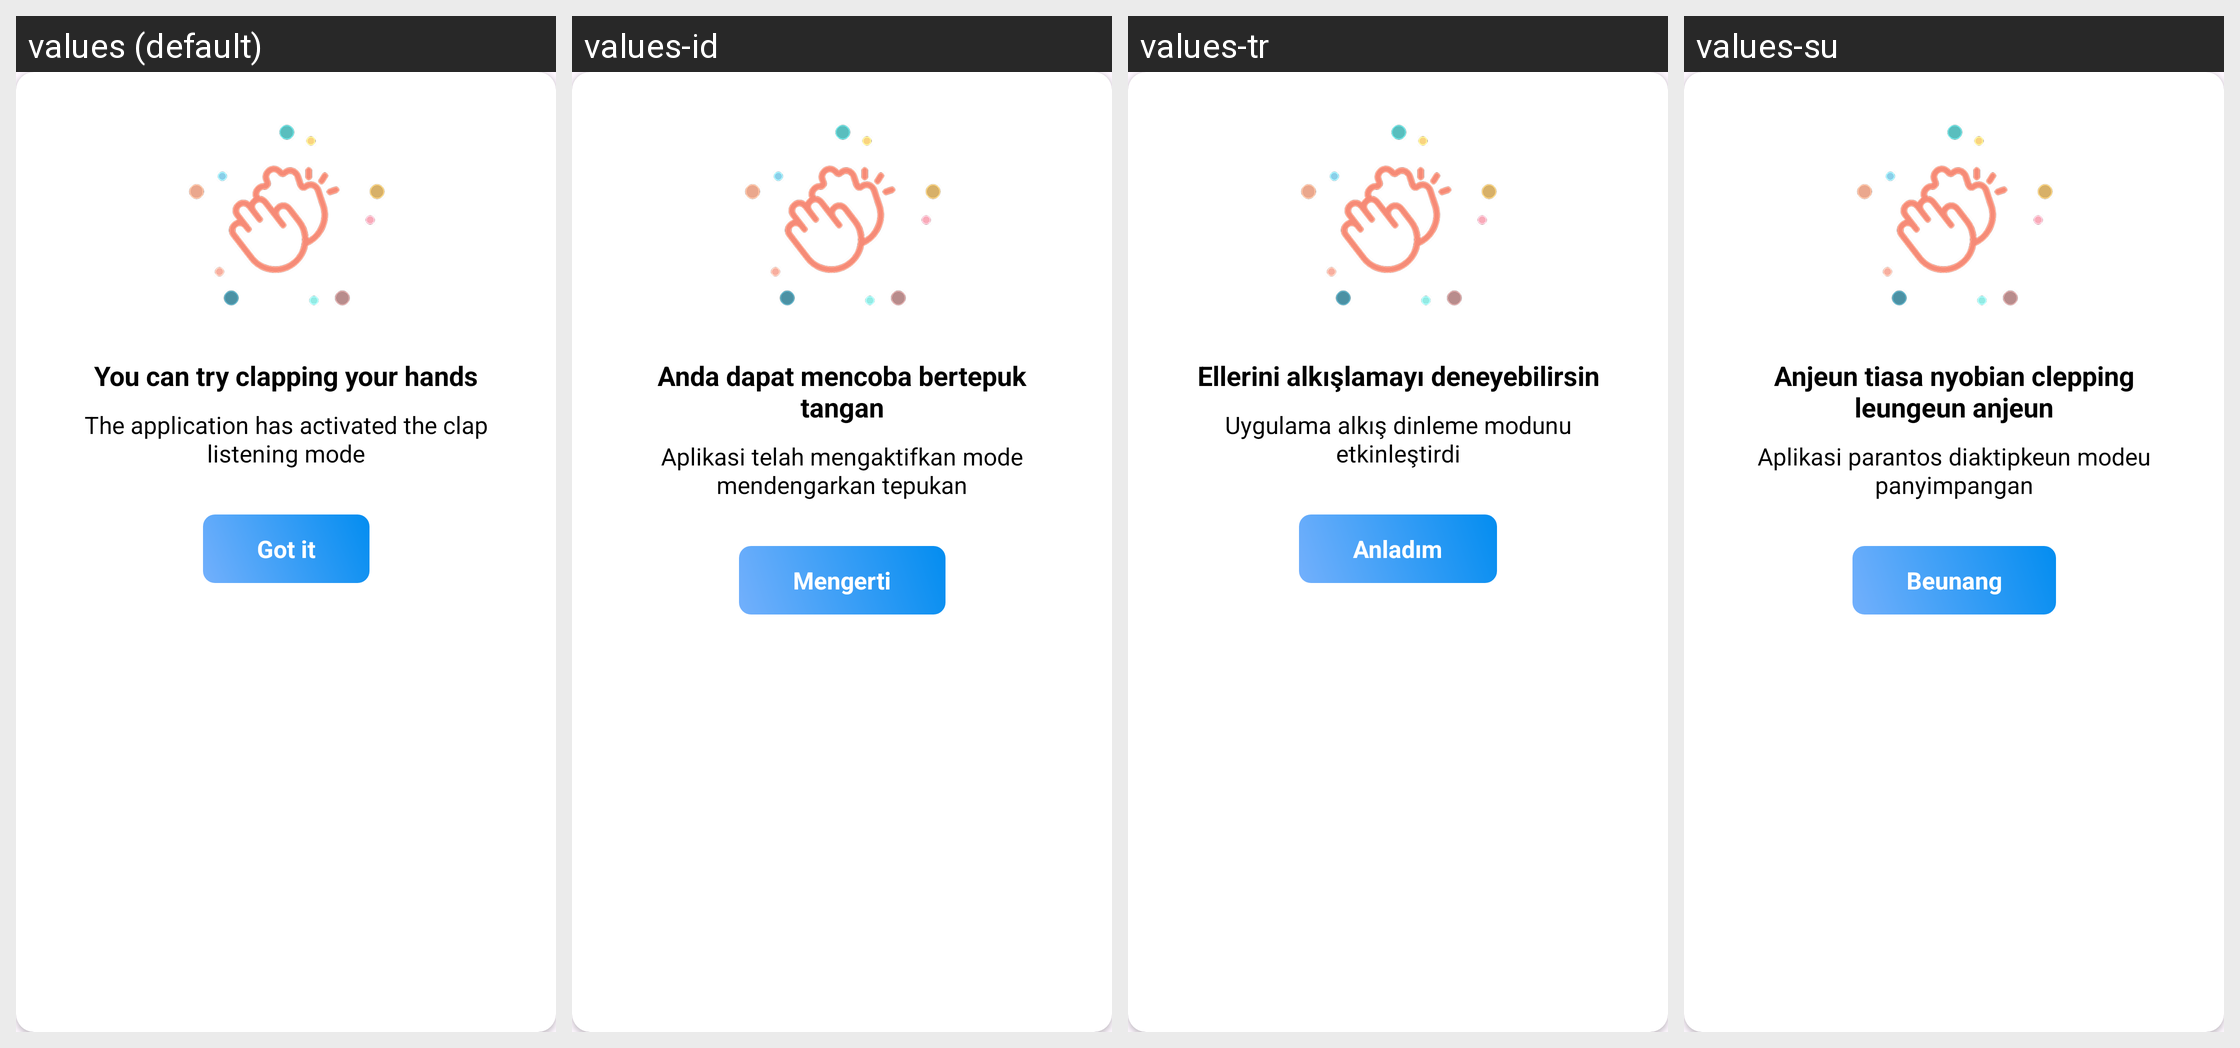

Here is an Android app screen in its default locale and in the app's own translations. Write out the translated-string differences for the strings that appear on this screen.
Android screen res/layout/dialog_clap_and_whistle.xml rendered under 4 locales, left to right: values (default), values-id, values-tr, values-su. Device: Nexus 5 (rendered at 1080×1920; each locale shown at half size, 540×960, under a caption strip naming it); theme Theme.ClapToFindPhone.
Other locales in the repository, not shown: values-en, values-fr, values-hi, values-in, values-ja, values-ko, values-pt, values-tr-rTR, values-vi.
Strings drawn on this screen, with the default value and each locale's value (text and hints the layout hard-codes, and strings that could not be matched under every locale, appear in the picture but are not listed):

dialog_clap_title
  values: You can try clapping your hands
  values-id: Anda dapat mencoba bertepuk tangan
  values-tr: Ellerini alkışlamayı deneyebilirsin
  values-su: Anjeun tiasa nyobian clepping leungeun anjeun

dialog_clap_content
  values: The application has activated the clap listening mode
  values-id: Aplikasi telah mengaktifkan mode mendengarkan tepukan
  values-tr: Uygulama alkış dinleme modunu etkinleştirdi
  values-su: Aplikasi parantos diaktipkeun modeu panyimpangan

got_it
  values: Got it
  values-id: Mengerti
  values-tr: Anladım
  values-su: Beunang
